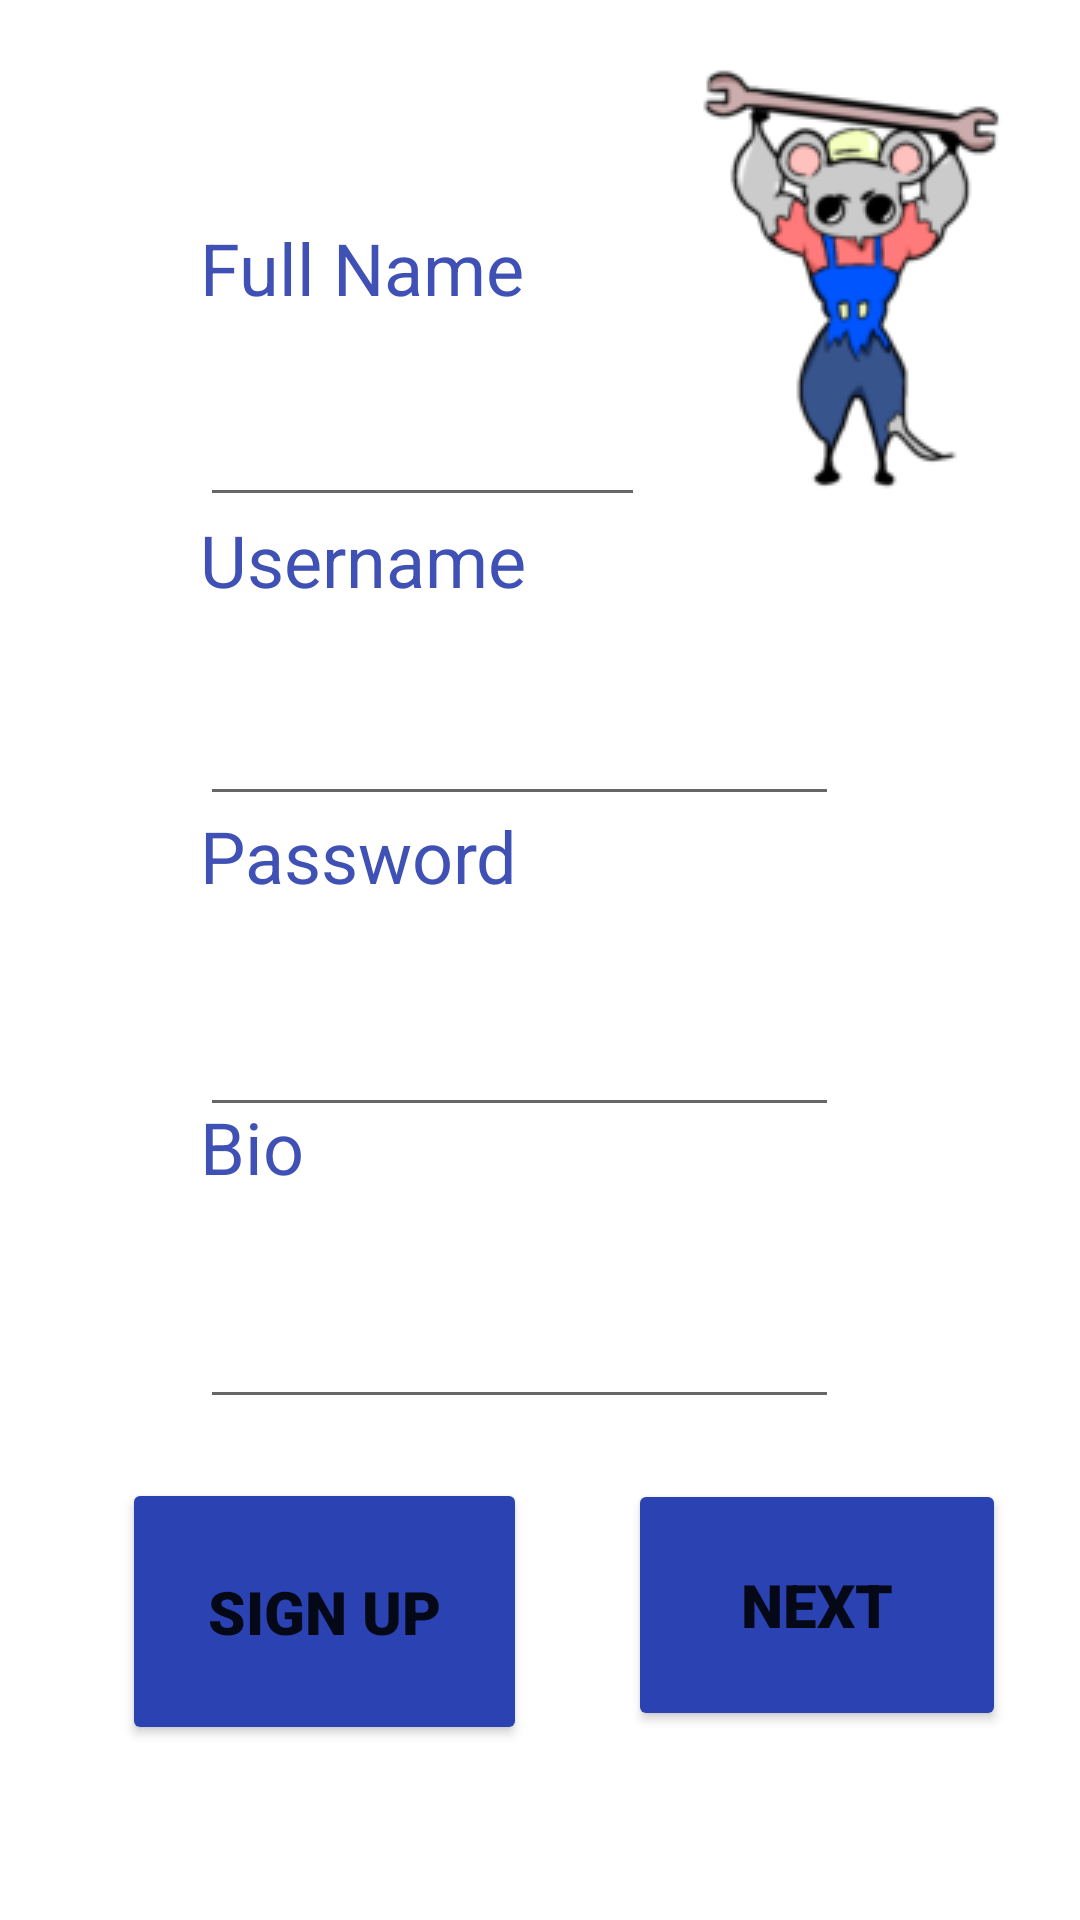

The Android layout XML behind this screen, and the referenced resources:
<!-- AndroidManifest.xml: application theme Theme.FinalProject_oddJobber -->
<!-- res/layout/activity_signup.xml -->
<?xml version="1.0" encoding="utf-8"?>
<androidx.constraintlayout.widget.ConstraintLayout xmlns:android="http://schemas.android.com/apk/res/android"
    xmlns:app="http://schemas.android.com/apk/res-auto"
    xmlns:tools="http://schemas.android.com/tools"
    android:layout_width="match_parent"
    android:layout_height="match_parent"
    tools:context=".MainActivity">




    <EditText
        android:id="@+id/passwords"
        android:layout_width="213dp"
        android:layout_height="64dp"
        android:ems="10"
        android:inputType="textPassword"

        app:layout_constraintBottom_toBottomOf="parent"
        app:layout_constraintEnd_toEndOf="parent"
        app:layout_constraintHorizontal_bias="0.454"
        app:layout_constraintStart_toStartOf="parent"
        app:layout_constraintTop_toTopOf="parent"
        app:layout_constraintVertical_bias="0.541" />



    <EditText
        android:id="@+id/usernametexts"
        android:layout_width="213dp"
        android:layout_height="64dp"
        android:ems="10"
        android:inputType="textPersonName"

        app:layout_constraintBottom_toBottomOf="parent"
        app:layout_constraintEnd_toEndOf="parent"

        app:layout_constraintHorizontal_bias="0.454"
        app:layout_constraintStart_toStartOf="parent"
        app:layout_constraintTop_toTopOf="parent"
        app:layout_constraintVertical_bias="0.361" />

    <TextView
        android:id="@+id/textView"
        style="@style/Widget.AppCompat.TextView"
        android:layout_width="213dp"
        android:layout_height="70dp"
        android:text="Username"
        android:textColor="#3F51B5"
        android:textSize="24sp"
        app:layout_constraintBottom_toBottomOf="parent"
        app:layout_constraintHorizontal_bias="0.454"
        app:layout_constraintLeft_toLeftOf="parent"
        app:layout_constraintRight_toRightOf="parent"
        app:layout_constraintTop_toTopOf="parent"
        app:layout_constraintVertical_bias="0.299" />

    <TextView
        android:id="@+id/textView1"
        style="@style/Widget.AppCompat.TextView"
        android:layout_width="213dp"
        android:layout_height="70dp"
        android:text="Password"
        android:textColor="#3F51B5"
        android:textSize="24sp"
        app:layout_constraintBottom_toBottomOf="parent"
        app:layout_constraintHorizontal_bias="0.454"
        app:layout_constraintLeft_toLeftOf="parent"
        app:layout_constraintRight_toRightOf="parent"
        app:layout_constraintTop_toTopOf="parent"
        app:layout_constraintVertical_bias="0.472" />

    <TextView
        android:id="@+id/textname"
        style="@style/Widget.AppCompat.TextView"
        android:layout_width="213dp"
        android:layout_height="70dp"
        android:text="Full Name"
        android:textColor="#3F51B5"
        android:textSize="24sp"
        app:layout_constraintBottom_toBottomOf="parent"
        app:layout_constraintHorizontal_bias="0.454"
        app:layout_constraintLeft_toLeftOf="parent"
        app:layout_constraintRight_toRightOf="parent"
        app:layout_constraintTop_toTopOf="parent"
        app:layout_constraintVertical_bias="0.128" />

    <EditText
        android:id="@+id/fullname"
        android:layout_width="213dp"
        android:layout_height="64dp"
        android:ems="10"
        android:inputType="textPersonName"

        app:layout_constraintBottom_toBottomOf="parent"
        app:layout_constraintEnd_toEndOf="parent"

        app:layout_constraintHorizontal_bias="0.454"
        app:layout_constraintStart_toStartOf="parent"
        app:layout_constraintTop_toTopOf="parent"
        app:layout_constraintVertical_bias="0.188" />

    <TextView
        android:id="@+id/bio"
        style="@style/Widget.AppCompat.TextView"
        android:layout_width="213dp"
        android:layout_height="70dp"
        android:text="Bio"
        android:textColor="#3F51B5"
        android:textSize="24sp"
        app:layout_constraintBottom_toBottomOf="parent"
        app:layout_constraintHorizontal_bias="0.454"
        app:layout_constraintLeft_toLeftOf="parent"
        app:layout_constraintRight_toRightOf="parent"
        app:layout_constraintTop_toTopOf="parent"
        app:layout_constraintVertical_bias="0.642" />

    <EditText
        android:id="@+id/biodetails"
        android:layout_width="213dp"
        android:layout_height="64dp"
        android:ems="10"
        android:inputType="textPersonName"

        app:layout_constraintBottom_toBottomOf="parent"
        app:layout_constraintEnd_toEndOf="parent"

        app:layout_constraintHorizontal_bias="0.454"
        app:layout_constraintStart_toStartOf="parent"
        app:layout_constraintTop_toTopOf="parent"
        app:layout_constraintVertical_bias="0.71" />
    <ImageButton
        android:id="@+id/imageButton3"
        android:layout_width="149dp"
        android:layout_height="167dp"
        android:layout_marginStart="7dp"
        android:layout_marginTop="16dp"
        app:layout_constraintEnd_toEndOf="parent"
        app:layout_constraintHorizontal_bias="1.0"
        app:layout_constraintStart_toEndOf="@+id/textView"
        app:layout_constraintTop_toTopOf="parent"
        app:srcCompat="@drawable/muki1" />

    <Button
        android:id="@+id/signup"

        android:layout_width="135dp"
        android:layout_height="89dp"

        android:backgroundTint="#2B42B3"
        android:fontFamily="sans-serif-black"

        android:onClick="signup"

        android:text="SIGN UP"

        android:textSize="20sp"
        app:layout_constraintBottom_toBottomOf="parent"
        app:layout_constraintEnd_toEndOf="parent"
        app:layout_constraintHorizontal_bias="0.181"
        app:layout_constraintStart_toStartOf="parent"
        app:layout_constraintTop_toTopOf="parent"
        app:layout_constraintVertical_bias="0.894"
        app:rippleColor="#3F51B5" />

    <Button
        android:id="@+id/button6"
        android:layout_width="126dp"
        android:layout_height="84dp"
        android:layout_marginTop="3dp"

        android:backgroundTint="#2B42B3"
        android:fontFamily="sans-serif-black"
        android:onClick="signuphelp"
        android:text="Next"
        android:textSize="20sp"

        app:iconTint="#3F51B5"
        app:layout_constraintBottom_toBottomOf="parent"

        app:layout_constraintEnd_toEndOf="parent"
        app:layout_constraintHorizontal_bias="0.894"
        app:layout_constraintStart_toStartOf="parent"
        app:layout_constraintTop_toTopOf="parent"
        app:layout_constraintVertical_bias="0.886"
        app:rippleColor="#010419" />

</androidx.constraintlayout.widget.ConstraintLayout>
<!-- resources referenced by this layout -->
<resources>
  <!-- drawable muki1: png bitmap (drawable, 13792 bytes) -->
  <style name="Theme.FinalProject_oddJobber" parent="Theme.MaterialComponents.DayNight.DarkActionBar">
          
          <item name="colorPrimary">@color/purple_500</item>
          <item name="colorPrimaryVariant">@color/purple_700</item>
          <item name="colorOnPrimary">@color/white</item>
          
          <item name="colorSecondary">@color/teal_200</item>
          <item name="colorSecondaryVariant">@color/teal_700</item>
          <item name="colorOnSecondary">@color/black</item>
          
          <item name="android:statusBarColor" tools:targetApi="l">?attr/colorPrimaryVariant</item>
          
      </style>
  <!-- not gathered from this repository: default colours our renderer supplied (Android Studio template values) -->
  <color name="purple_500">#FF6200EE</color>
  <color name="purple_700">#FF3700B3</color>
  <color name="teal_200">#FF03DAC5</color>
  <color name="teal_700">#FF018786</color>
  <color name="black">#FF000000</color>
  <color name="white">#FFFFFFFF</color>
</resources>
